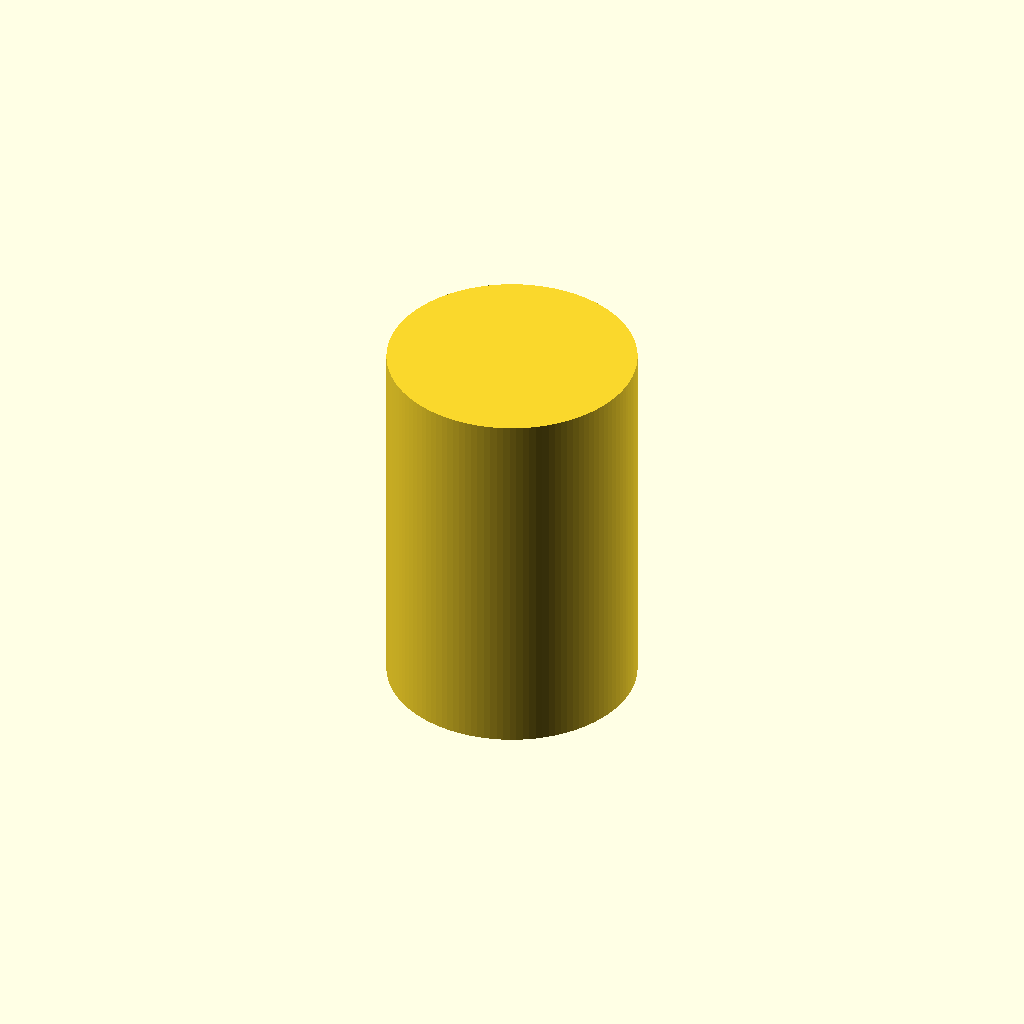
Cell 1 — every parameter at its default value.
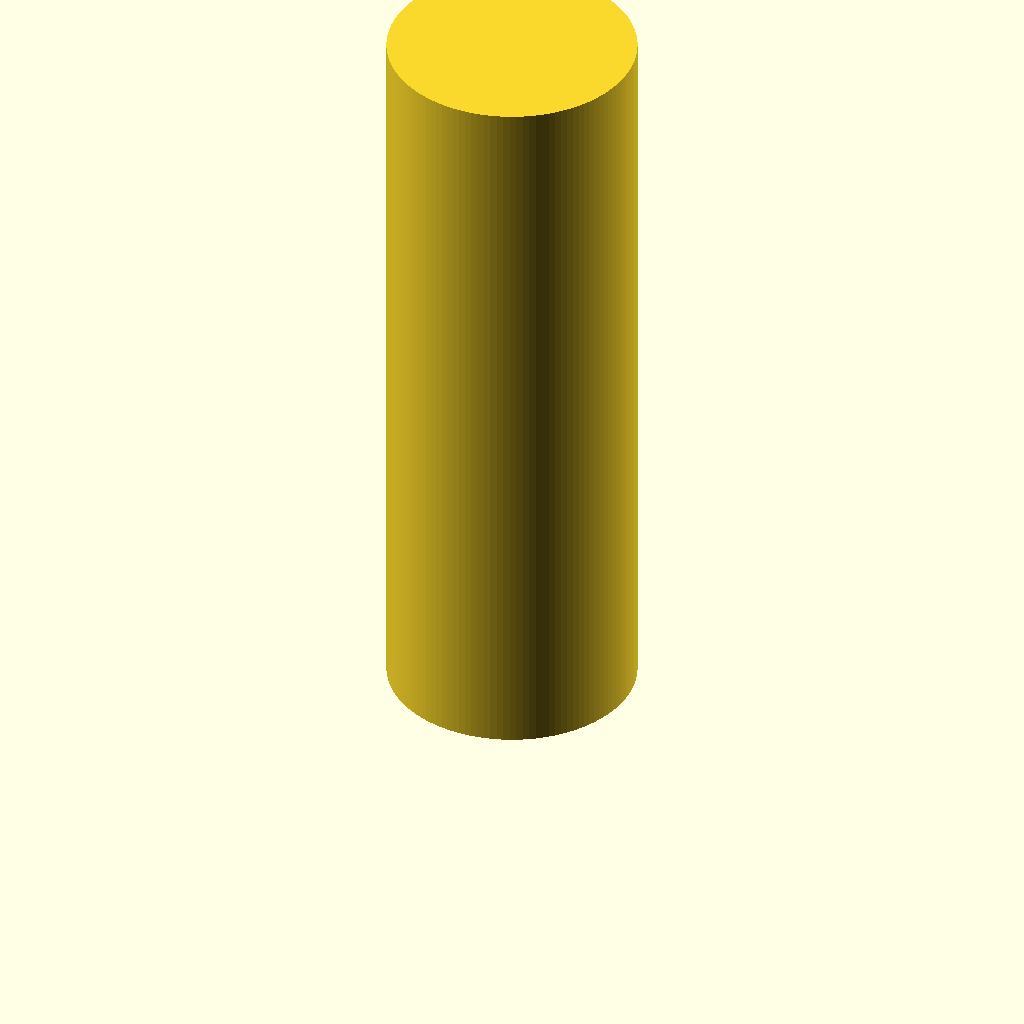
Cell 2 — height set to 112, the other parameters unchanged.
All cells are drawn from one camera (rotation 55°, 0°, 25°, orthographic, colour scheme Cornfield), so only the parameter changes between them.
The OpenSCAD source (Minis/Rancor/filler.scad):
height = 56;
r = (37 / 2);

cylinder(h = height, r = r, $fn = 120);
Parameter table extracted from the source (name, type, default, range or options):
height: number, default 56
